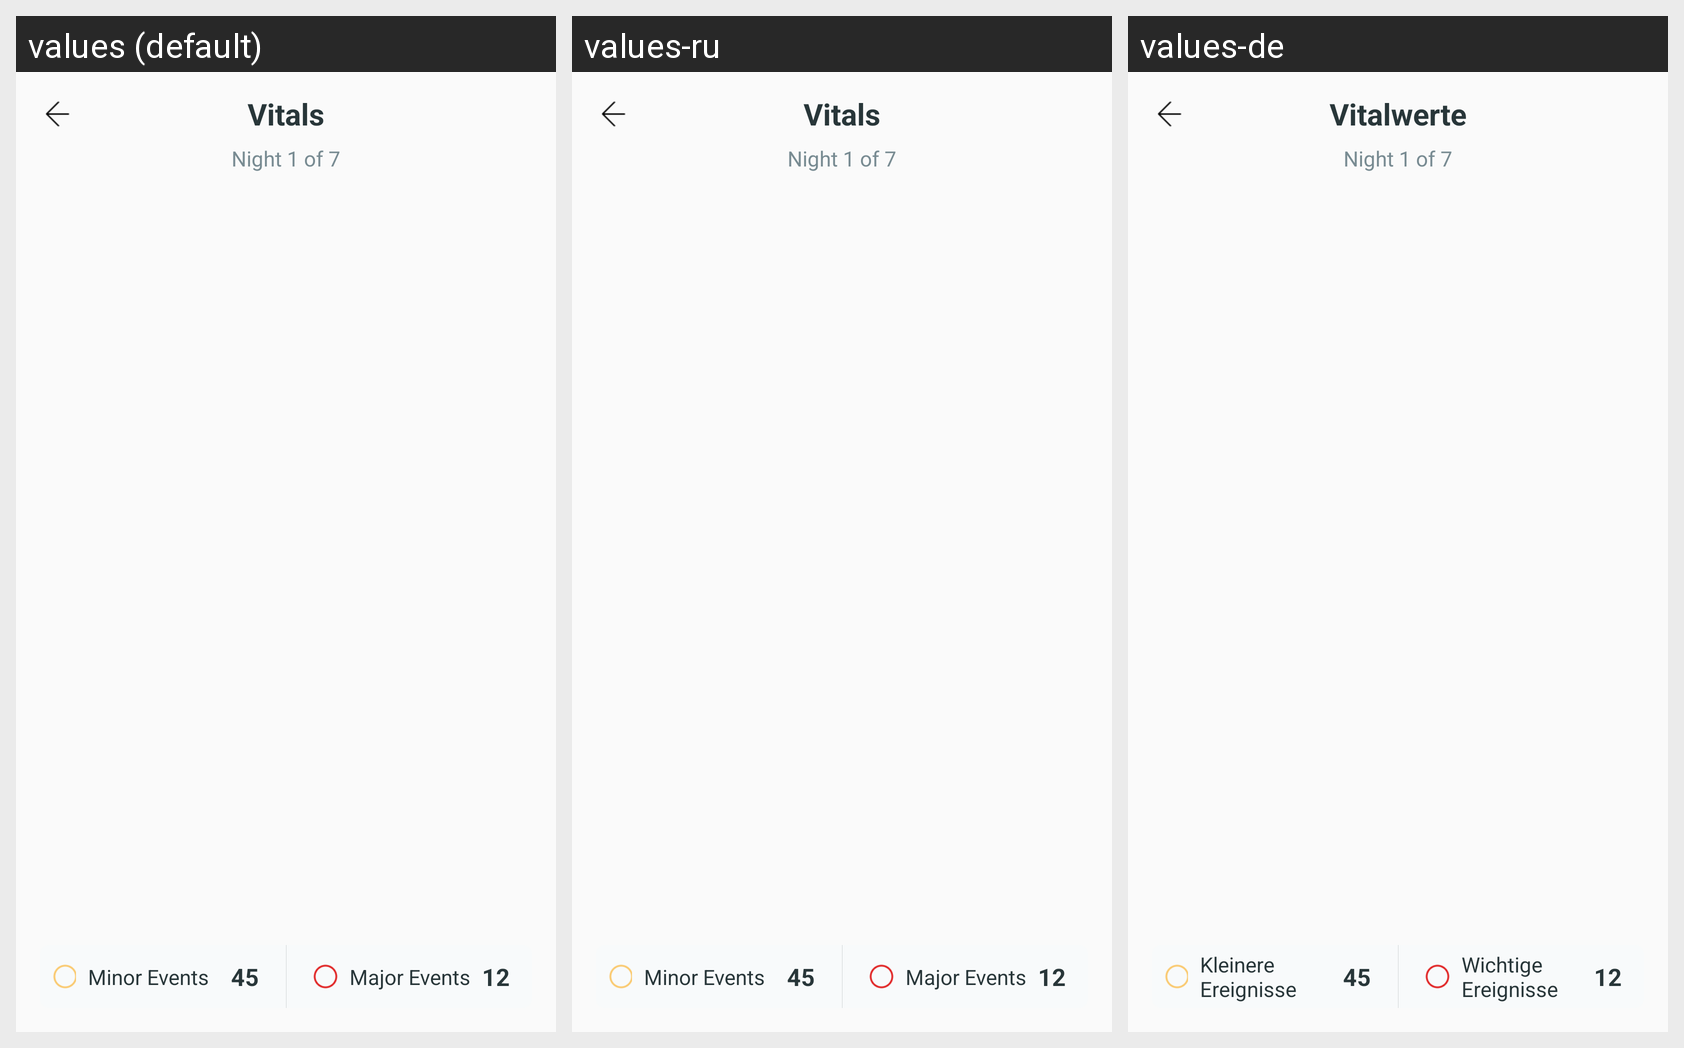

Locale-by-locale string values for the Android screen shown in this grid:
Android screen res/layout/fragment_report_vitals.xml rendered under 3 locales, left to right: values (default), values-ru, values-de. Device: Nexus 5 (rendered at 1080×1920; each locale shown at half size, 540×960, under a caption strip naming it); theme AppTheme.
Strings drawn on this screen, with the default value and each locale's value (text and hints the layout hard-codes, and strings that could not be matched under every locale, appear in the picture but are not listed):

vitals_title
  values: Vitals
  values-ru: Vitals  [not translated; the default value is used]
  values-de: Vitalwerte

minor_events_title
  values: Minor Events
  values-ru: Minor Events  [not translated; the default value is used]
  values-de: Kleinere Ereignisse

major_events_title
  values: Major Events
  values-ru: Major Events  [not translated; the default value is used]
  values-de: Wichtige Ereignisse
